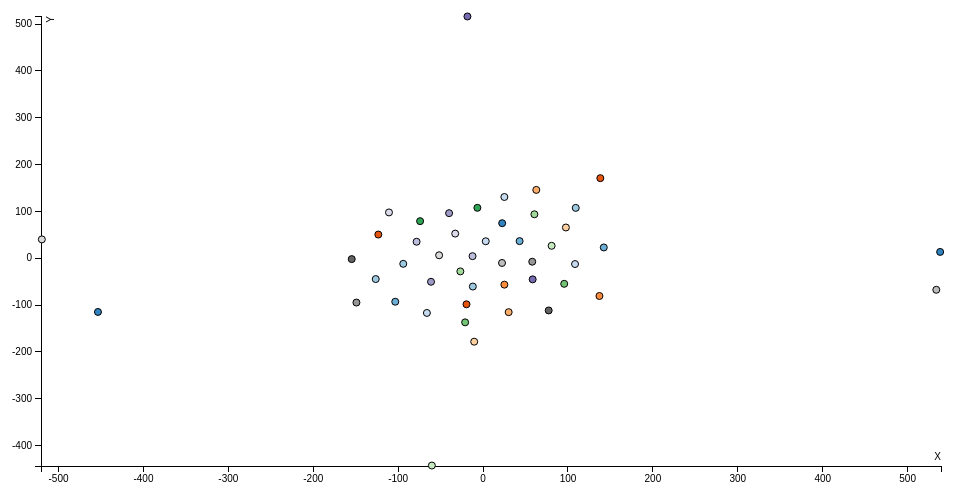
D3 v3 page, settled after 360 driven frames (6 s of simulated time); the page loaded 1 data file(s).


var margin = {top: 20, right: 20, bottom: 30, left: 40},
    width = 960 - margin.left - margin.right,
    height = 500 - margin.top - margin.bottom;

/* 
 * value accessor - returns the value to encode for a given data object.
 * scale - maps value to a visual display encoding, such as a pixel position.
 * map function - maps from data value to display value
 * axis - sets up axis
 */ 

// setup x 
var xValue = function(d) { return d.X;}, // data -> value
    xScale = d3.scale.linear().range([0, width]), // value -> display
    xMap = function(d) { return xScale(xValue(d));}, // data -> display
    xAxis = d3.svg.axis().scale(xScale).orient("bottom");

// setup y
var yValue = function(d) { return d.Y;}, // data -> value
    yScale = d3.scale.linear().range([height, 0]), // value -> display
    yMap = function(d) { return yScale(yValue(d));}, // data -> display
    yAxis = d3.svg.axis().scale(yScale).orient("left");

// setup fill color
var color = d3.scale.category20c();

// add the graph canvas to the body of the webpage
var svg = d3.select("body").append("svg")
    .attr("width", width + margin.left + margin.right)
    .attr("height", height + margin.top + margin.bottom)
  .append("g")
    .attr("transform", "translate(" + margin.left + "," + margin.top + ")");

// add the tooltip area to the webpage
var tooltip = d3.select("body").append("div")
    .attr("class", "tooltip")
    .style("opacity", 0);

// load data
d3.csv("JSONs/songs.csv", function(error, data) {

  // change string (from CSV) into number format
  data.forEach(function(d) {
    d.X = +d.X;
    d["x"] = +d["x"];
//    console.log(d);
  });

  data.forEach(function(d) {
    d.Y = +d.Y;
    d["Y"] = +d["Y"];
//    console.log(d);
  });
  // don't want dots overlapping axis, so add in buffer to data domain
  xScale.domain([d3.min(data, xValue)-1, d3.max(data, xValue)+1]);
  yScale.domain([d3.min(data, yValue)-1, d3.max(data, yValue)+1]);

  // x-axis
  svg.append("g")
      .attr("class", "x axis")
      .attr("transform", "translate(0," + height + ")")
      .call(xAxis)
    .append("text")
      .attr("class", "label")
      .attr("x", width)
      .attr("y", -6)
      .style("text-anchor", "end")
      .text("X");

  // y-axis
  svg.append("g")
      .attr("class", "y axis")
      .call(yAxis)
    .append("text")
      .attr("class", "label")
      .attr("transform", "rotate(-90)")
      .attr("y", 6)
      .attr("dy", ".71em")
      .style("text-anchor", "end")
      .text("Y");

  // draw dots
  svg.selectAll(".dot")
      .data(data)
    .enter().append("circle")
      .attr("class", "dot")
      .attr("r", 3.5)
      .attr("cx", xMap)
      .attr("cy", yMap)
      .style("fill", function(d) { return color(d.song); })
      .on("mouseover", function(d) {
          tooltip.transition()
               .duration(200)
               .style("opacity", .9);
          tooltip.html(d["song"])
               .style("left", (d3.event.pageX + 5) + "px")
               .style("top", (d3.event.pageY - 28) + "px");
      })
      .on("mouseout", function(d) {
          tooltip.transition()
               .duration(500)
               .style("opacity", 0);
      });

});



### data: JSONs/songs.csv
id, lyrics, song, url, lyrics_vector, X, Y
0, The club isn't the best place to find a …, Shape Of You, https://www.directlyrics.com/ed-sheeran-…, [[ 0.15669945 -0.17466484 -0.05371842  0…, 538.3, 13.59
1, When I was six years old I broke my leg?…, Castle On The Hill, https://www.directlyrics.com/ed-sheeran-…, [[ 0.15516588 -0.2052539  -0.06166429 -0…, 142.2, 23.14
2, You are the one, girl?You know that it's…, How Would You Feel, https://www.directlyrics.com/ed-sheeran-…, [[ 0.12381338 -0.14309451 -0.06103253 -0…, -126.4, -44.4
3, When your legs don't work like they used…, Thinking Out Loud, https://www.directlyrics.com/ed-sheeran-…, [[ 0.14006348 -0.17474946 -0.06922552 -0…, 108.3, -12.31
4, It's just another night, and I'm staring…, All Of The Stars, https://www.directlyrics.com/ed-sheeran-…, [[ 0.182078   -0.19197103 -0.06347232 -0…, -123.4, 50.67
5, Things were all good yesterday?And then …, Afire Love, https://www.directlyrics.com/ed-sheeran-…, [[ 0.13780414 -0.19031096 -0.05350754 -0…, 25.09, -56.28
6, Bibia be ye ye?I lost my shoes last nigh…, Bibia Be Ye Ye, https://www.directlyrics.com/ed-sheeran-…, [[ 0.13953905 -0.21449216 -0.0326938   0…, 30.14, -115
7, Well, get up, up on the dancefloor tonig…, Barcelona, https://www.directlyrics.com/ed-sheeran-…, [[ 0.141367   -0.1805141  -0.05475953 -0…, -10.46, -178.1
8, I’ve been spinning out for time?Couple w…, Bloodstream, https://www.directlyrics.com/ed-sheeran-…, [[ 0.15116216 -0.20493533 -0.08947498 -0…, -74.17, 79.3
9, Ah-la-la-la-la?Ah-la-la-la-la?I met this…, Don't, https://www.directlyrics.com/ed-sheeran-…, [[  1.52799979e-01  -2.04920158e-01  -6.…, -21.13, -136.8
10, Oh, maybe I came on too strong?Maybe I w…, Dive, https://www.directlyrics.com/ed-sheeran-…, [[ 0.15712619 -0.18938355 -0.07612277 -0…, 60.45, 94
11, I wanna be drunk when I wake up?On the r…, Drunk, https://www.directlyrics.com/ed-sheeran-…, [[ 0.16903763 -0.20943114 -0.06654992 -0…, -60.31, -442.6
12, I was born inside a small town, I've los…, Eraser, https://www.directlyrics.com/ed-sheeran-…, [[ 0.15473437 -0.19478141 -0.0592219  -0…, 58.4, -45.02
13, It’s alright to cry?Even my dad does som…, Even My Dad Does Sometimes, https://www.directlyrics.com/ed-sheeran-…, [[ 0.14523111 -0.21492831 -0.07590543 -0…, -40.04, 96.37
14, I didn't mean to break your heart?I was …, Everything You Are, https://www.directlyrics.com/ed-sheeran-…, [[ 0.15822181 -0.1969232  -0.06546649 -0…, -12.4, 4.523
15, We're not, no we're not friends, nor hav…, Friends, https://www.directlyrics.com/ed-sheeran-…, [[ 0.15124197 -0.1931103  -0.07098956 -0…, -32.83, 52.72
16, Give me love like her,?'Cause lately I'v…, Give Me Love, https://www.directlyrics.com/ed-sheeran-…, [[-0.00528661 -0.11590523 -0.00233627  0…, -154.7, -1.782
17, She played the fiddle in an Irish band?B…, Galway Girl, https://www.directlyrics.com/ed-sheeran-…, [[ 0.0814032  -0.16142394 -0.02809852  0…, -149.2, -94.53
18, She is the sweetest thing that I know?Sh…, Hearts Don't Break Around Here, https://www.directlyrics.com/ed-sheeran-…, [[ 0.12445486 -0.16588061 -0.06009126  0…, 22.31, -9.989
19, You are the one, girl?You know that it's…, How Would You Feel, https://www.directlyrics.com/ed-sheeran-…, [[ 0.12381338 -0.14309451 -0.06103253 -0…, -12.07, -60.33
20, Walking down 29th and park?I saw you in …, Happier, https://www.directlyrics.com/ed-sheeran-…, [[ 0.16047394 -0.17348461 -0.06992113 -0…, -519.6, 40.34
21, Oh, misty eye of the mountain below?Keep…, I See Fire, https://www.directlyrics.com/ed-sheeran-…, [[ 0.16966212 -0.19553033 -0.06291425  0…, 22.5, 74.92
22, Ooh I’m a mess right now?Inside out?Sear…, I'm a Mess, https://www.directlyrics.com/ed-sheeran-…, [[ 0.09549583 -0.19414845 -0.04557708  0…, -103.4, -92.78
23, [Ed Sheeran]?All alone as you look throu…, Lay it all on me, https://www.directlyrics.com/ed-sheeran-…, [[ 0.18003882 -0.25432965 -0.12790559 -0…, -94.01, -11.84
24, I'm gonna pick up the pieces,?And build …, Lego House, https://www.directlyrics.com/ed-sheeran-…, [[ 0.19151522 -0.19693179 -0.07688722 -0…, -66.16, -116.7
25, [Ed Sheeran]?When the sins of my father?…, Make it Rain, https://www.directlyrics.com/ed-sheeran-…, [[ 0.18422686 -0.26229277 -0.08642822 -0…, -19.53, -98.28
26, I was twenty-four years old when I met t…, Nancy Mulligan, https://www.directlyrics.com/ed-sheeran-…, [[ 0.14928193 -0.18273446 -0.05149809  0…, 137, -80.52
27, I met you when I was a teen?But then you…, Nina, https://www.directlyrics.com/ed-sheeran-…, [[ 0.14418343 -0.20052104 -0.06049119 -0…, 62.67, 146
28, No, no, no, no, no??I heard he spent fiv…, New Man, https://www.directlyrics.com/ed-sheeran-…, [[ 0.16561869 -0.20190573 -0.06600547 -0…, 97.55, 65.76
29, Tell me that you turned down the man?Who…, One, https://www.directlyrics.com/ed-sheeran-…, [[ 0.16164508 -0.21275449 -0.05982307 -0…, -6.707, 107.8
30, Loving can hurt, loving can hurt sometim…, Photograph, https://www.directlyrics.com/ed-sheeran-…, [[ 0.16464345 -0.21053553 -0.07032403 -0…, 95.55, -54.55
31, I found a love for me?Darling just dive …, Perfect, https://www.directlyrics.com/ed-sheeran-…, [[ 0.15490042 -0.18512775 -0.06897452 -0…, -26.77, -27.99
32, I've known it for a long time?Daddy wake…, Runaway, https://www.directlyrics.com/ed-sheeran-…, [[ 0.15495819 -0.21302593 -0.06166096 -0…, 80.73, 26.64
33, Rewind repeat it??Stay for the night?Cal…, Rewind Repeat It, https://www.directlyrics.com/ed-sheeran-…, [[  1.49202526e-01  -2.02065513e-01  -8.…, -18.4, 516.4
34, It’s late in the evening?Glass on the si…, Sing, https://www.directlyrics.com/ed-sheeran-…, [[ 0.15614177 -0.19987899 -0.07302358 -0…, -61.3, -50.16
35, I gave all my oxygen to people that coul…, Save Myself, https://www.directlyrics.com/ed-sheeran-…, [[ 0.16768581 -0.21126145 -0.06854338 -0…, -78.29, 35.32
36, I took the supermarket flowers from the …, Supermarket Flowers, https://www.directlyrics.com/ed-sheeran-…, [[ 0.15246028 -0.18078521 -0.05720103 -0…, -110.8, 97.91
37, The club isn't the best place to find a …, Shape of You, https://www.directlyrics.com/ed-sheeran-…, [[ 0.15669945 -0.17466484 -0.05371842  0…, 77.25, -111.4
… [head cut at 6 KiB]